The GitHub repository ManojGhadge/Yolo_Models_DL contains a labelled image folder "dataset" with 10 categories: apple, avocado, banana, cherry, kiwi, mango, orange, pinenapple, strawberries, watermelon. Examples follow, each with its label.

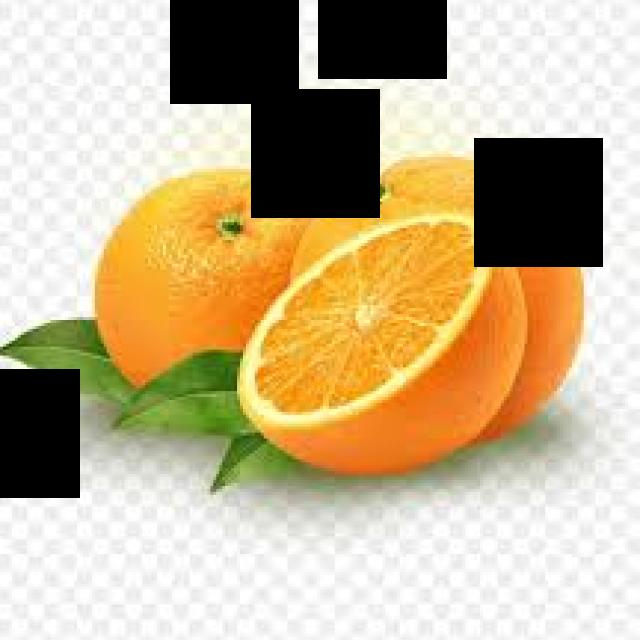
Label: orange

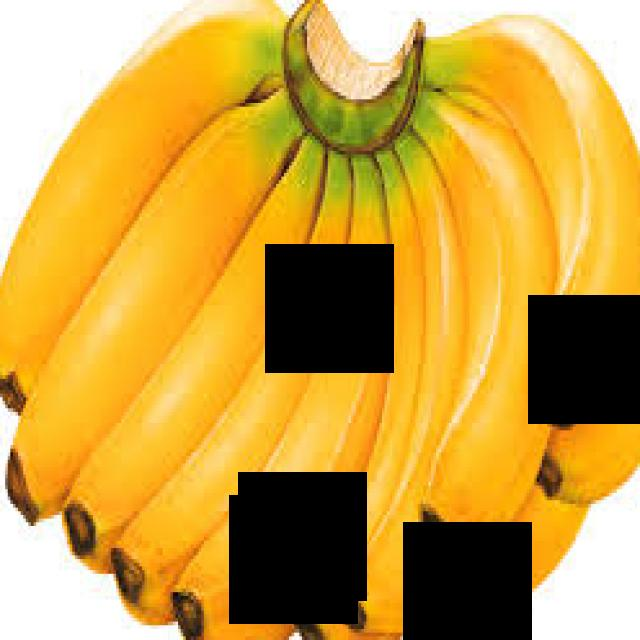
Label: banana

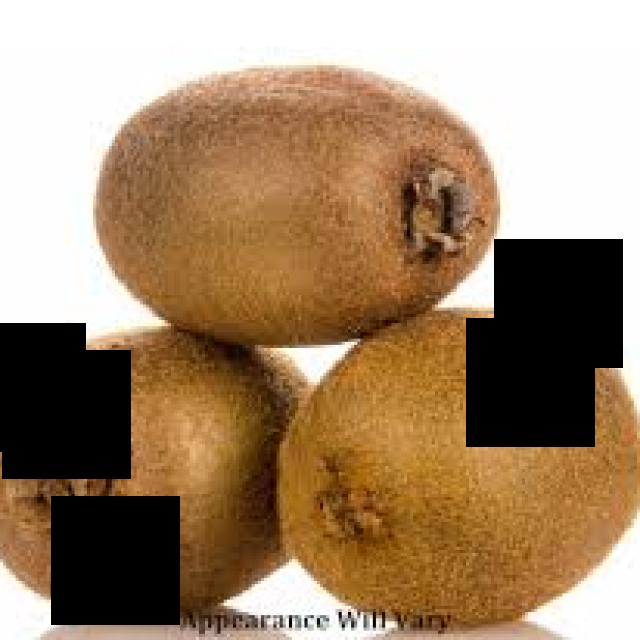
Label: kiwi

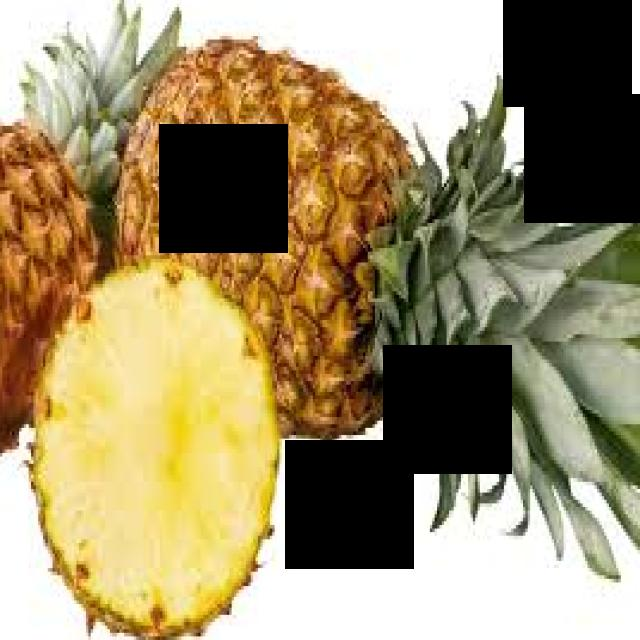
Label: pinenapple

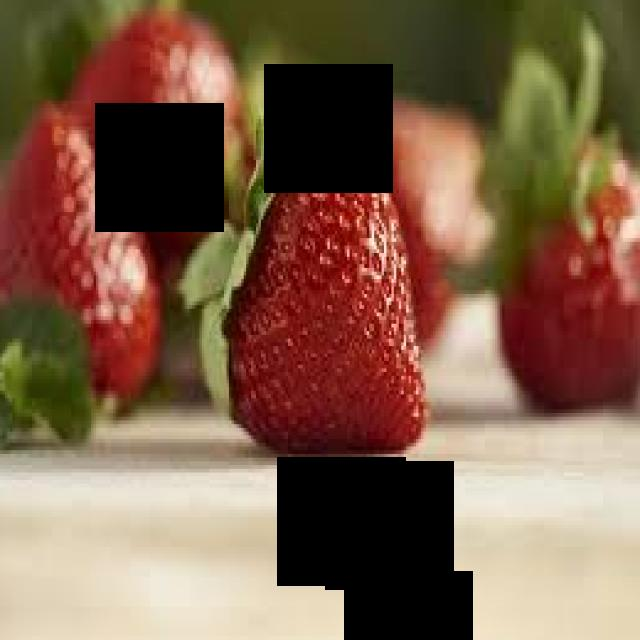
Label: strawberries

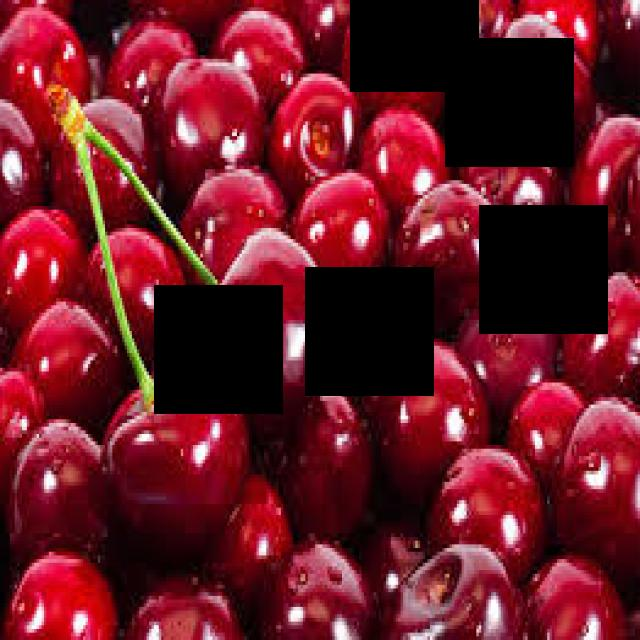
Label: cherry
